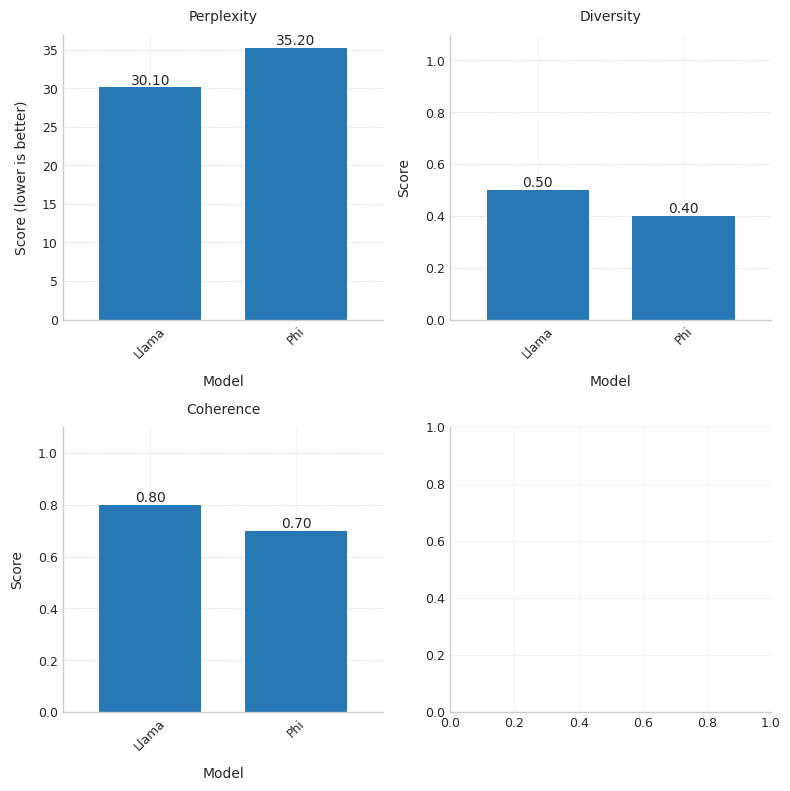

Source code (Python):
import pandas as pd
import matplotlib.pyplot as plt
import matplotlib.ticker as ticker
import numpy as np


def set_acl_style():
    """Set the plotting style to match ACL paper aesthetics."""
    plt.style.use("seaborn-v0_8-whitegrid")

    colors = ["#2878B5", "#9AC9DC", "#C82423", "#F8AC8C", "#6F4C9B", "#FFBE7A"]

    plt.rcParams.update(
        {
            "font.family": "serif",
            "font.serif": ["Times New Roman"],
            "font.size": 10,
            "axes.labelsize": 10,
            "axes.titlesize": 10,
            "xtick.labelsize": 9,
            "ytick.labelsize": 9,
            "legend.fontsize": 9,
            "patch.linewidth": 1.0,
            "patch.edgecolor": "black",
            "grid.linewidth": 0.5,
            "grid.alpha": 0.3,
            "figure.dpi": 150,
            "axes.spines.top": False,
            "axes.spines.right": False,
            "axes.linewidth": 1.0,
            "axes.prop_cycle": plt.cycler("color", colors),
        }
    )


def compare_strategies(results, save_path=None):
    """
    Compare different model strategies with ACL-style plots.

    Args:
        results (dict): Dictionary of model results
        save_path (str, optional): Path to save the figure
    """
    # Set ACL style
    set_acl_style()

    # Restructure the data for plotting
    df_data = {
        metric: [model_results[metric] for model_results in results.values()]
        for metric in next(iter(results.values())).keys()
    }
    df = pd.DataFrame(df_data, index=results.keys())

    # Create subplots with ACL-friendly size
    fig, axes = plt.subplots(2, 2, figsize=(8, 8))

    # Define metrics and their y-axis ranges
    metric_configs = {
        "perplexity": {"title": "Perplexity", "ylabel": "Score (lower is better)"},
        "diversity": {"title": "Diversity", "ylabel": "Score"},
        "coherence": {"title": "Coherence", "ylabel": "Score"},
        # 'task_performance': {'title': 'Task Performance', 'ylabel': 'Score'}
    }

    for i, (metric, config) in enumerate(metric_configs.items()):
        ax = axes[i // 2, i % 2]

        # Create bar plot
        bars = df[metric].plot(kind="bar", ax=ax, width=0.7)

        # Customize each subplot
        ax.set_title(config["title"], pad=10)
        ax.set_xlabel("Model", labelpad=10)
        ax.set_ylabel(config["ylabel"], labelpad=10)

        # Add value labels on top of bars
        for j, v in enumerate(df[metric]):
            ax.text(j, v, f"{v:.2f}", ha="center", va="bottom")

        # Customize grid
        ax.grid(True, linestyle="--", axis="y", alpha=0.7)
        ax.set_axisbelow(True)

        # Remove unnecessary spines
        ax.spines["top"].set_visible(False)
        ax.spines["right"].set_visible(False)

        # Adjust tick labels
        ax.tick_params(axis="x", rotation=45)

        # Set y-axis to start from 0 for scores
        if metric != "perplexity":
            ax.set_ylim(0, 1.1)

    # Adjust layout
    plt.tight_layout()

    # Save if path provided
    if save_path:
        plt.savefig(save_path, bbox_inches="tight", dpi=300)

    plt.show()
    return fig, axes


if __name__ == "__main__":
    # Example results
    llama_results = {
        "perplexity": 30.1,
        "diversity": 0.5,
        "coherence": 0.8,
        "task_performance": 0.9,
    }
    phi_results = {
        "perplexity": 35.2,
        "diversity": 0.4,
        "coherence": 0.7,
        "task_performance": 0.85,
    }

    # Create comparison plots and save
    fig, axes = compare_strategies(
        results={"Llama": llama_results, "Phi": phi_results},
        save_path="model_comparison.pdf",
    )
